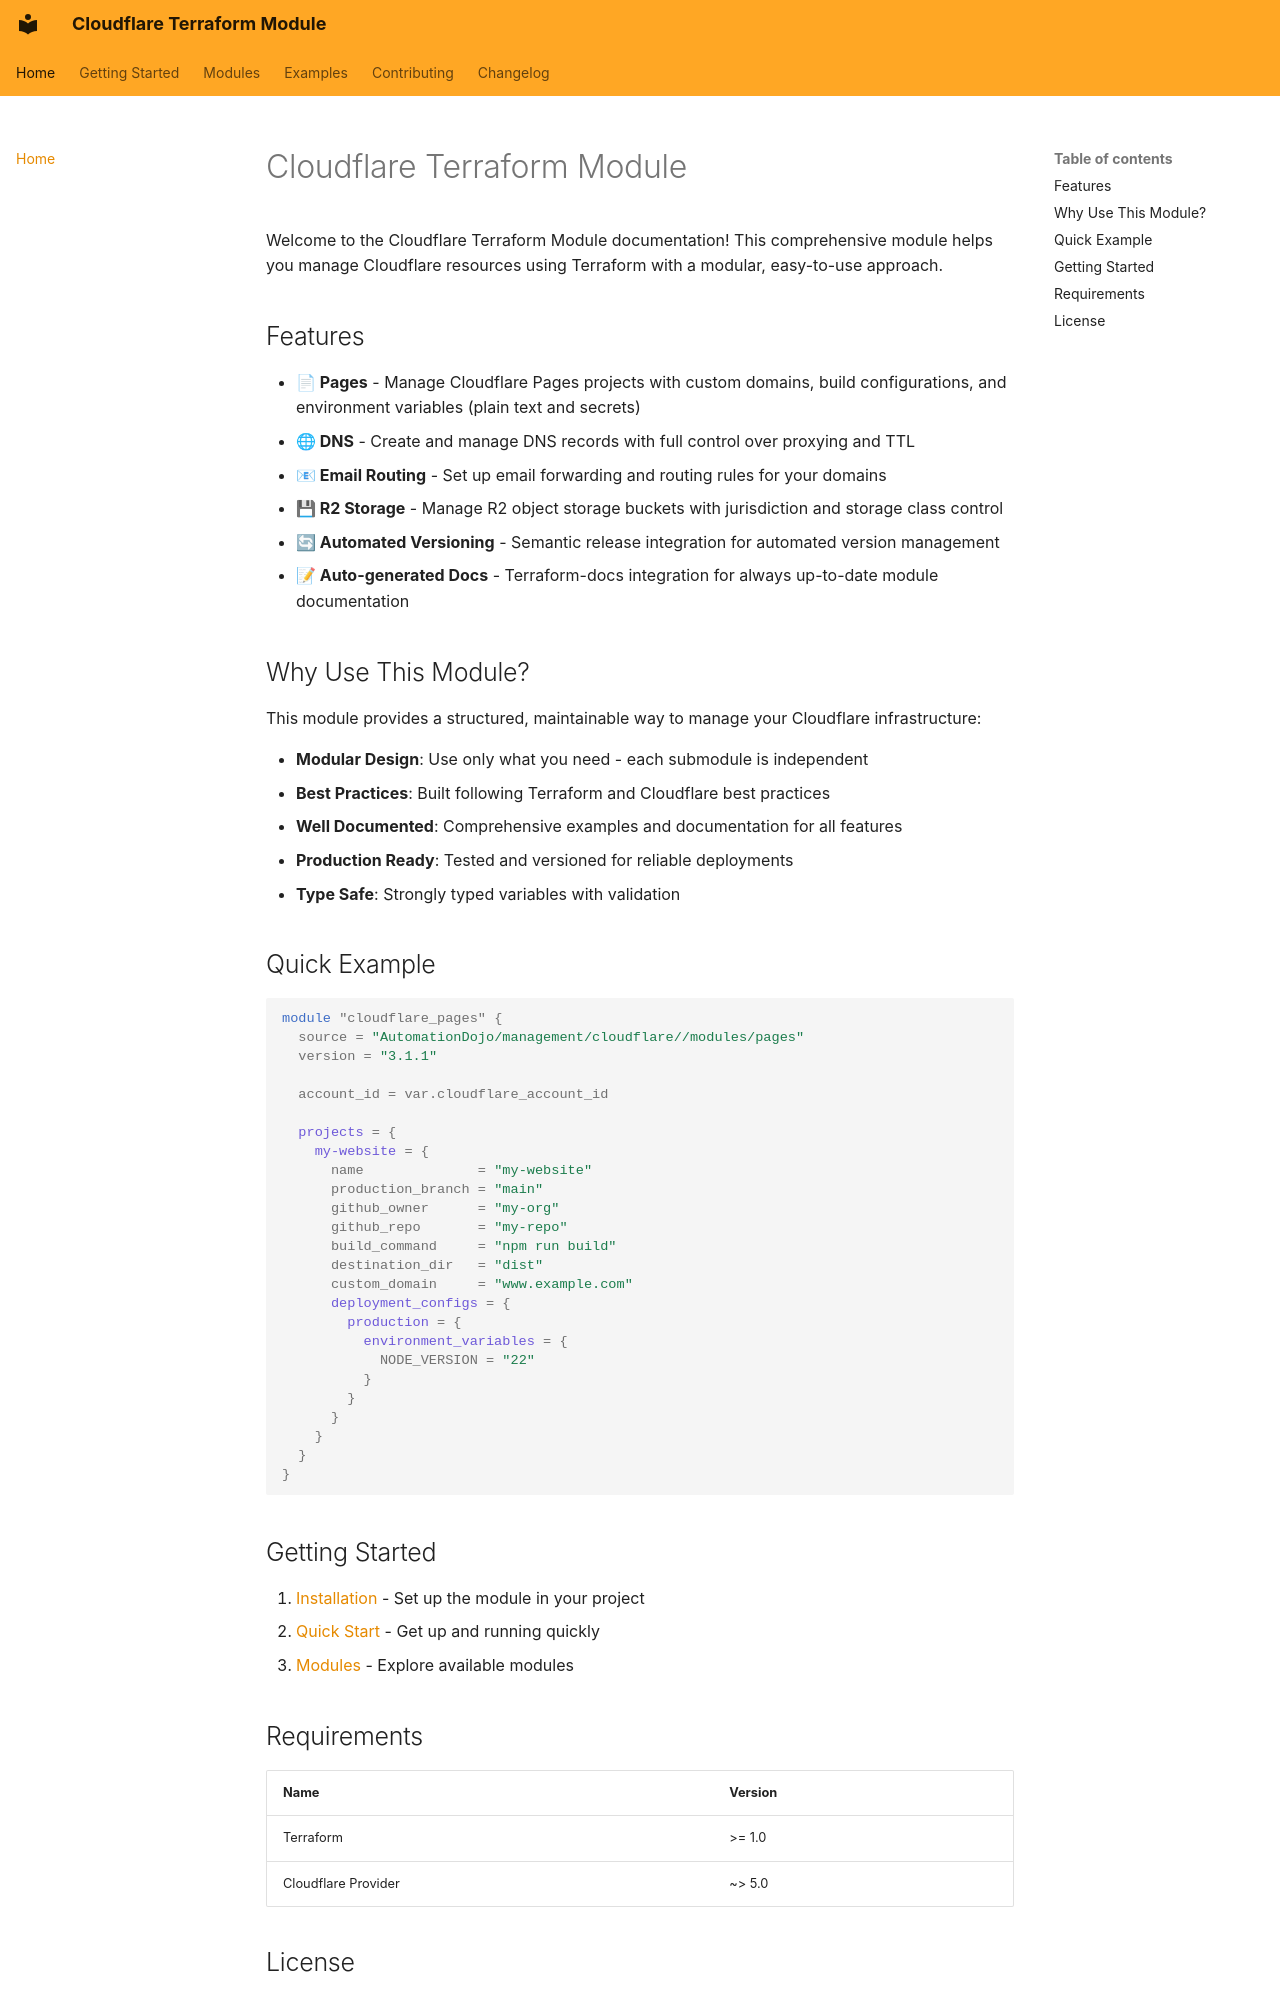

repository: AutomationDojo/terraform-cloudflare-management · page: index.html · generator: mkdocs

# Cloudflare Terraform Module

Welcome to the Cloudflare Terraform Module documentation! This comprehensive module helps you manage Cloudflare resources using Terraform with a modular, easy-to-use approach.

## Features

- **📄 Pages** - Manage Cloudflare Pages projects with custom domains, build configurations, and environment variables (plain text and secrets)
- **🌐 DNS** - Create and manage DNS records with full control over proxying and TTL
- **📧 Email Routing** - Set up email forwarding and routing rules for your domains
- **💾 R2 Storage** - Manage R2 object storage buckets with jurisdiction and storage class control
- **🔄 Automated Versioning** - Semantic release integration for automated version management
- **📝 Auto-generated Docs** - Terraform-docs integration for always up-to-date module documentation

## Why Use This Module?

This module provides a structured, maintainable way to manage your Cloudflare infrastructure:

- **Modular Design**: Use only what you need - each submodule is independent
- **Best Practices**: Built following Terraform and Cloudflare best practices
- **Well Documented**: Comprehensive examples and documentation for all features
- **Production Ready**: Tested and versioned for reliable deployments
- **Type Safe**: Strongly typed variables with validation

## Quick Example

```hcl
module "cloudflare_pages" {
  source = "AutomationDojo/management/cloudflare//modules/pages"
  version = "3.1.1"

  account_id = var.cloudflare_account_id

  projects = {
    my-website = {
      name              = "my-website"
      production_branch = "main"
      github_owner      = "my-org"
      github_repo       = "my-repo"
      build_command     = "npm run build"
      destination_dir   = "dist"
      custom_domain     = "www.example.com"
      deployment_configs = {
        production = {
          environment_variables = {
            NODE_VERSION = "22"
          }
        }
      }
    }
  }
}
```

## Getting Started

1. [Installation](getting-started/installation.md) - Set up the module in your project
2. [Quick Start](getting-started/quick-start.md) - Get up and running quickly
3. [Modules](modules/index.md) - Explore available modules
